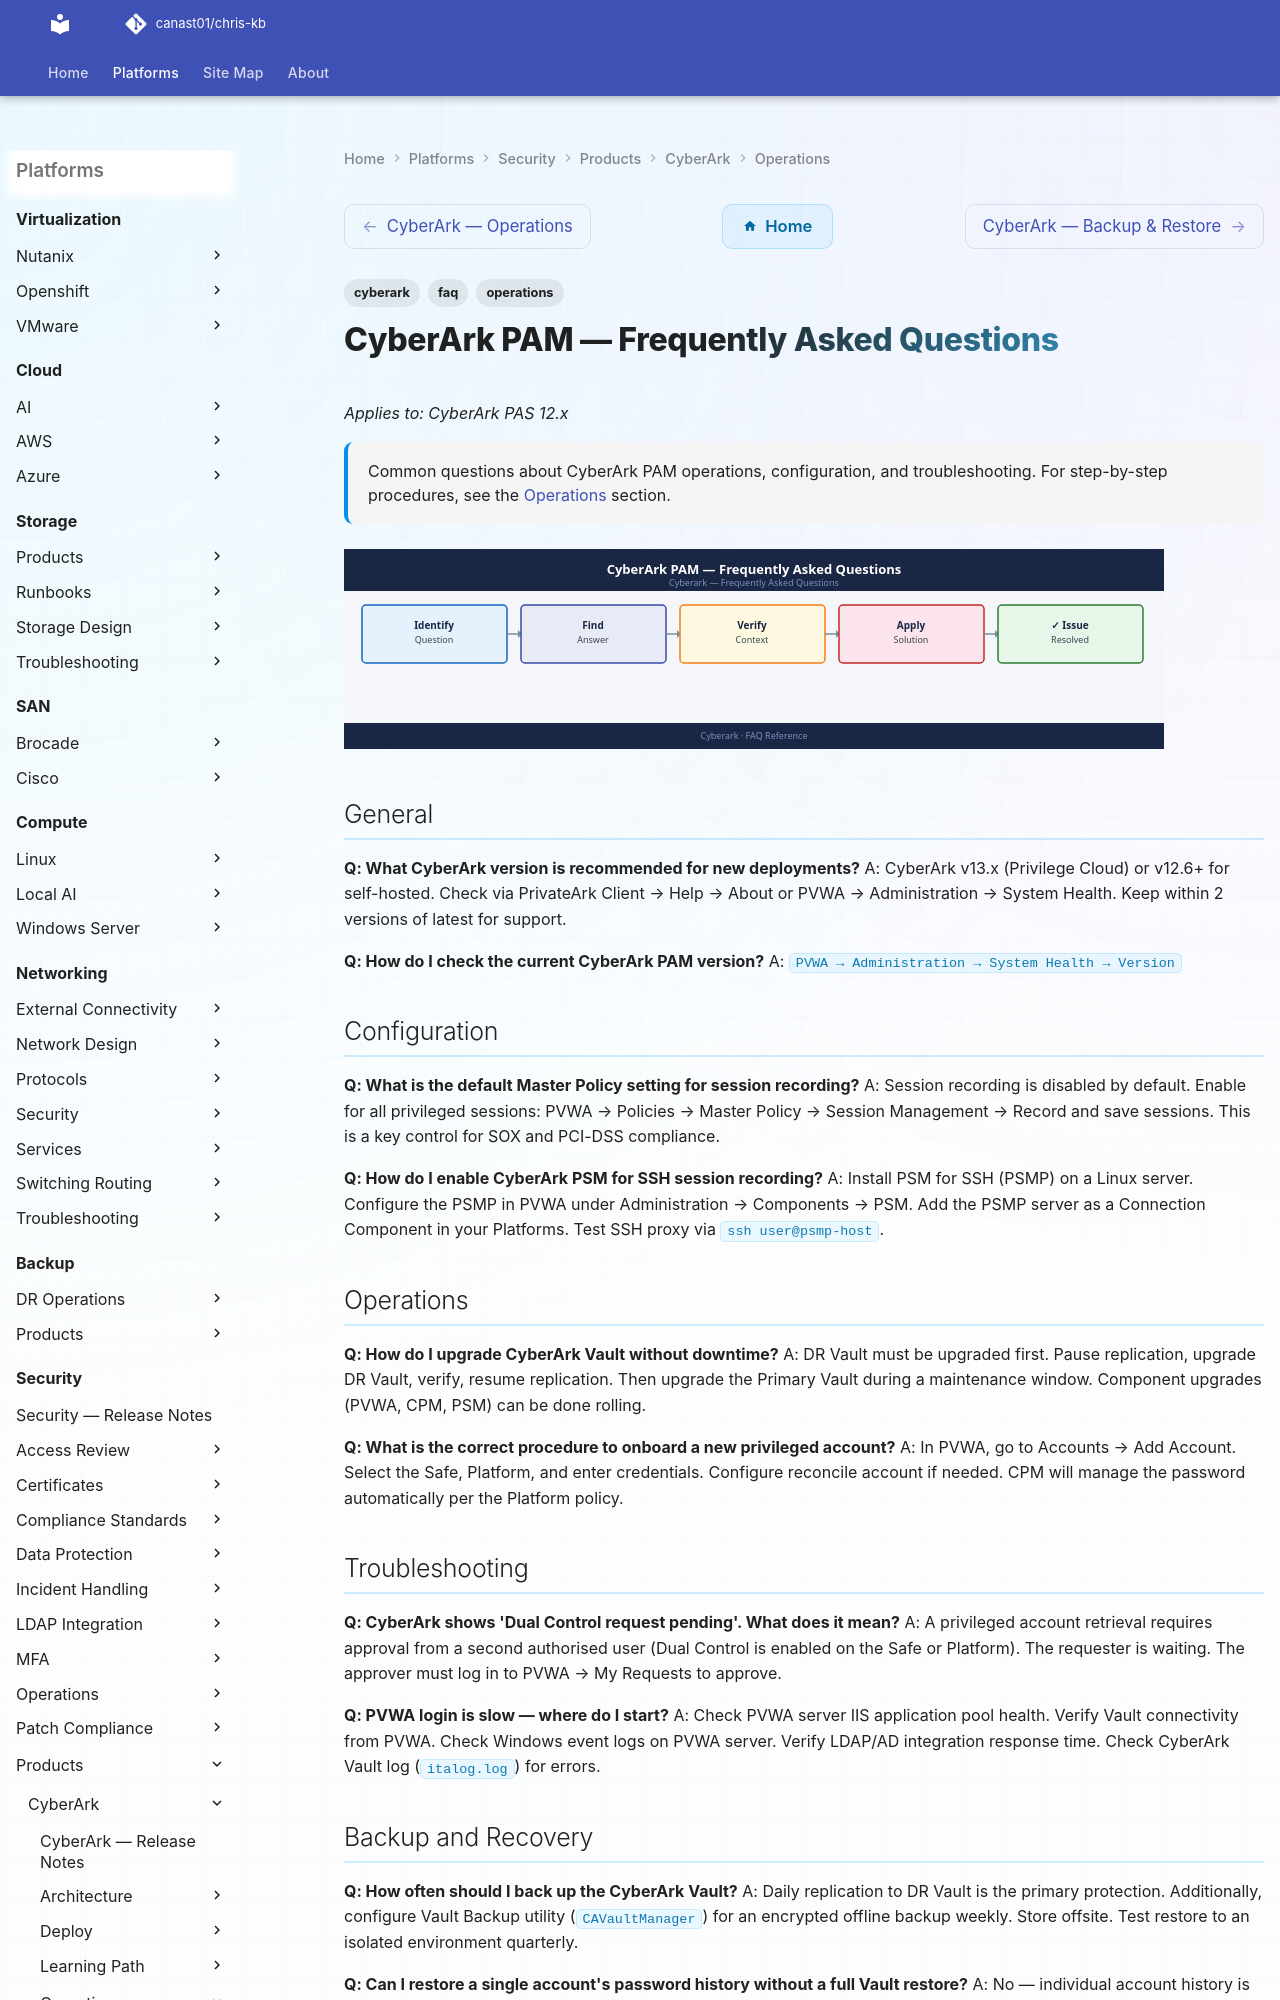

repository: canast01/chris-kb · page: security/products/cyberark/operations/faq/index.html · generator: mkdocs

---
tags:
  - cyberark
  - faq
  - operations
description: "Common questions about CyberArk PAM operations, configuration, and troubleshooting. For step-by-step procedures, see the Operations section."
---
# CyberArk PAM — Frequently Asked Questions

*Applies to: CyberArk PAS 12.x*

<div class="kb-summary">
Common questions about CyberArk PAM operations, configuration, and troubleshooting. For step-by-step procedures, see the <a href="../">Operations</a> section.
</div>
![CyberArk PAM — Frequently Asked Questions](../../../../assets/security-cyberark-operations-faq.svg)

## General

**Q: What CyberArk version is recommended for new deployments?**
A: CyberArk v13.x (Privilege Cloud) or v12.6+ for self-hosted. Check via PrivateArk Client → Help → About or PVWA → Administration → System Health. Keep within 2 versions of latest for support.

**Q: How do I check the current CyberArk PAM version?**
A: `PVWA → Administration → System Health → Version`

## Configuration

**Q: What is the default Master Policy setting for session recording?**
A: Session recording is disabled by default. Enable for all privileged sessions: PVWA → Policies → Master Policy → Session Management → Record and save sessions. This is a key control for SOX and PCI-DSS compliance.

**Q: How do I enable CyberArk PSM for SSH session recording?**
A: Install PSM for SSH (PSMP) on a Linux server. Configure the PSMP in PVWA under Administration → Components → PSM. Add the PSMP server as a Connection Component in your Platforms. Test SSH proxy via `ssh user@psmp-host`.
